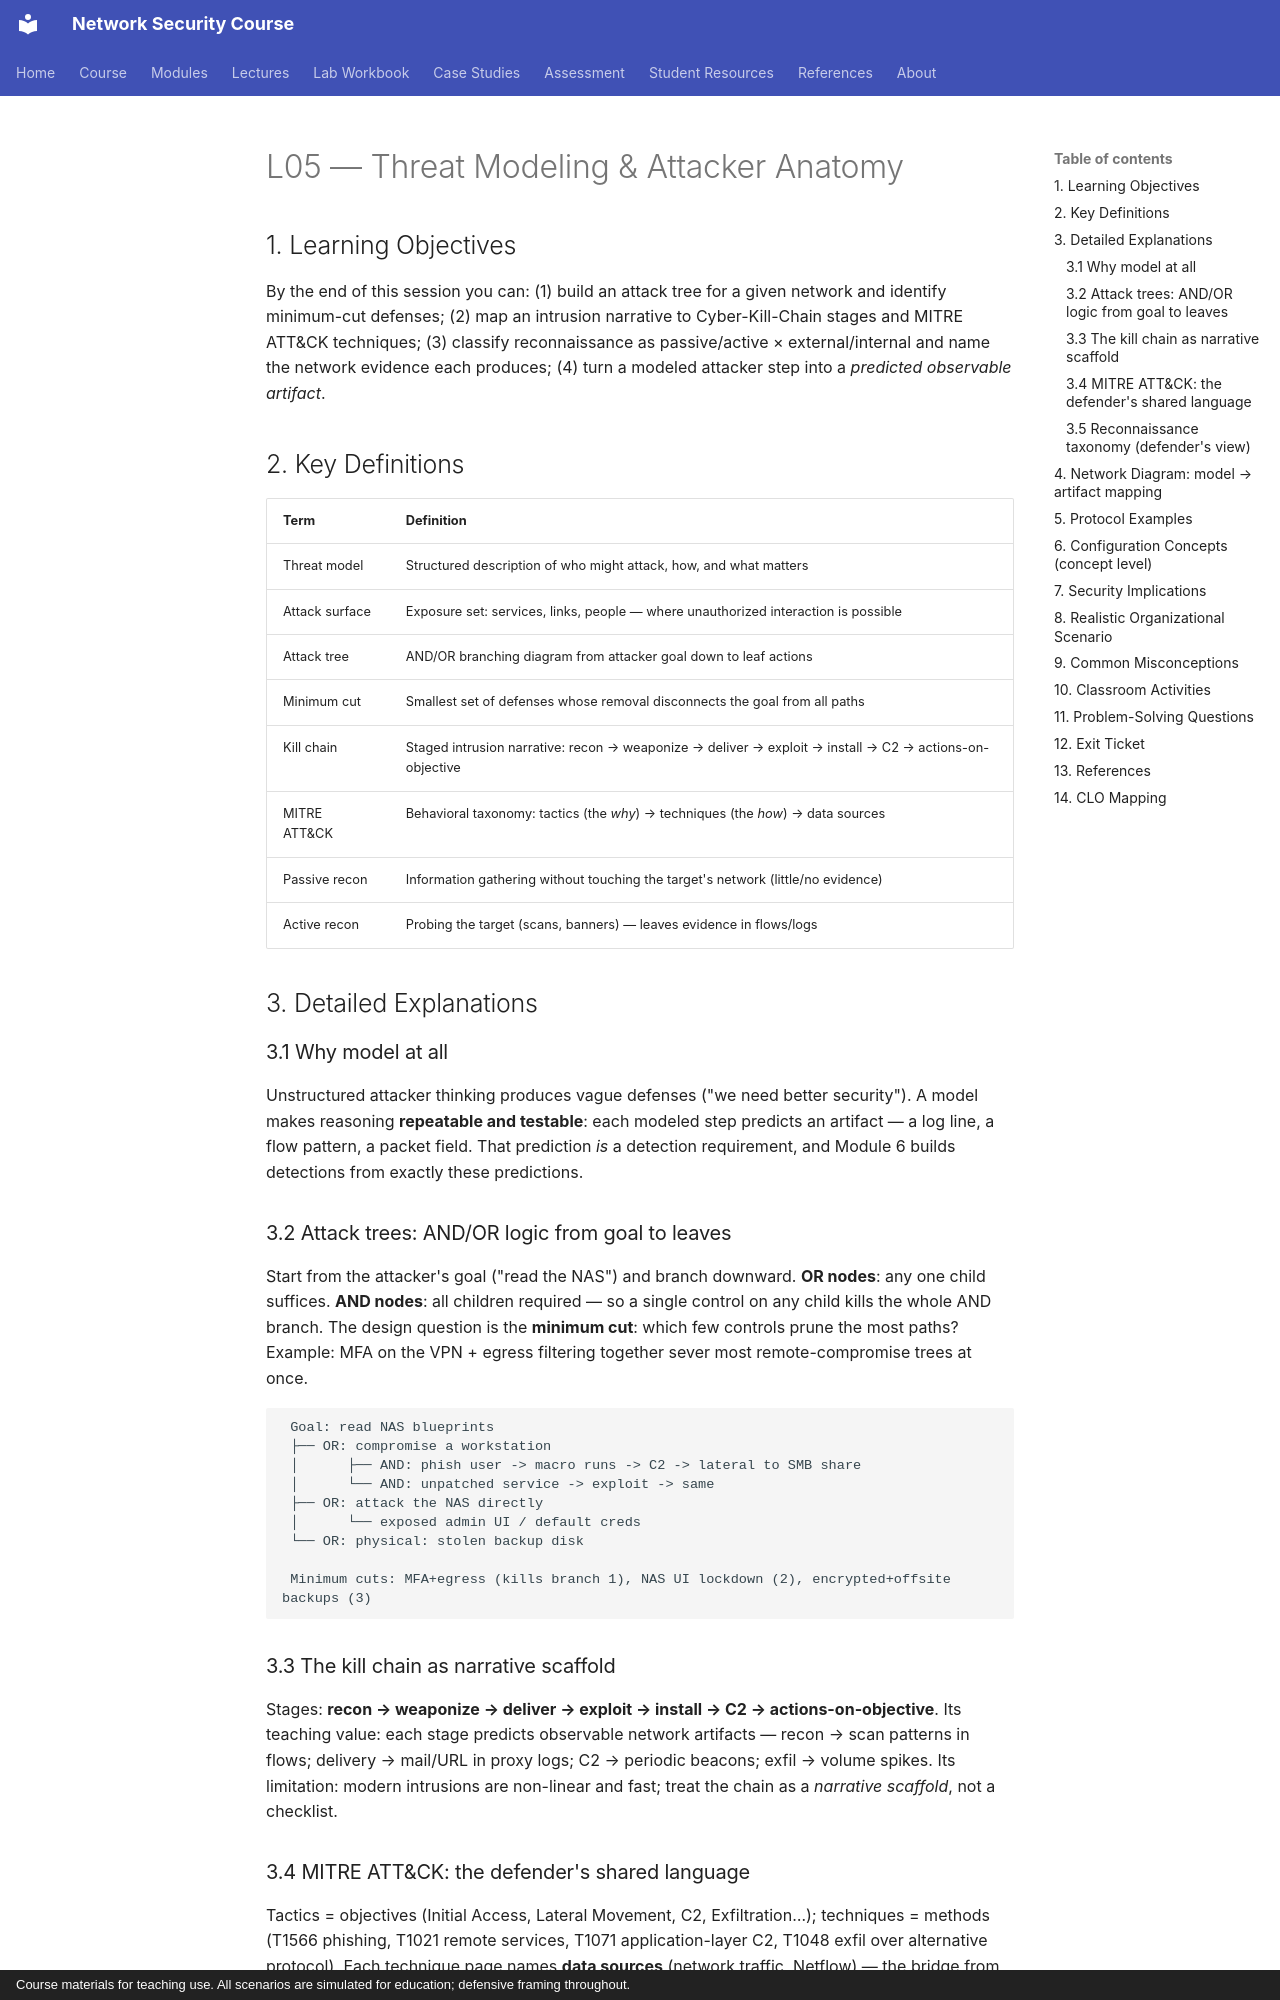

repository: nadeem-majeedch/Network-Security-Course · page: lectures/lecture-05-threat-modeling-attacker-anatomy/index.html · generator: mkdocs · copyright: Course materials for teaching use. All scenarios are simulated for education; defensive framing throughout.

# L05 — Threat Modeling & Attacker Anatomy

## 1. Learning Objectives

By the end of this session you can: (1) build an attack tree for a given network and identify minimum-cut defenses; (2) map an intrusion narrative to Cyber-Kill-Chain stages and MITRE ATT&CK techniques; (3) classify reconnaissance as passive/active × external/internal and name the network evidence each produces; (4) turn a modeled attacker step into a *predicted observable artifact*.

## 2. Key Definitions

| Term | Definition |
|---|---|
| Threat model | Structured description of who might attack, how, and what matters |
| Attack surface | Exposure set: services, links, people — where unauthorized interaction is possible |
| Attack tree | AND/OR branching diagram from attacker goal down to leaf actions |
| Minimum cut | Smallest set of defenses whose removal disconnects the goal from all paths |
| Kill chain | Staged intrusion narrative: recon → weaponize → deliver → exploit → install → C2 → actions-on-objective |
| MITRE ATT&CK | Behavioral taxonomy: tactics (the *why*) → techniques (the *how*) → data sources |
| Passive recon | Information gathering without touching the target's network (little/no evidence) |
| Active recon | Probing the target (scans, banners) — leaves evidence in flows/logs |

## 3. Detailed Explanations

### 3.1 Why model at all
Unstructured attacker thinking produces vague defenses ("we need better security"). A model makes reasoning **repeatable and testable**: each modeled step predicts an artifact — a log line, a flow pattern, a packet field. That prediction *is* a detection requirement, and Module 6 builds detections from exactly these predictions.

### 3.2 Attack trees: AND/OR logic from goal to leaves
Start from the attacker's goal ("read the NAS") and branch downward. **OR nodes**: any one child suffices. **AND nodes**: all children required — so a single control on any child kills the whole AND branch. The design question is the **minimum cut**: which few controls prune the most paths? Example: MFA on the VPN + egress filtering together sever most remote-compromise trees at once.

```
 Goal: read NAS blueprints
 ├── OR: compromise a workstation
 │      ├── AND: phish user -> macro runs -> C2 -> lateral to SMB share
 │      └── AND: unpatched service -> exploit -> same
 ├── OR: attack the NAS directly
 │      └── exposed admin UI / default creds
 └── OR: physical: stolen backup disk

 Minimum cuts: MFA+egress (kills branch 1), NAS UI lockdown (2), encrypted+offsite backups (3)
```

### 3.3 The kill chain as narrative scaffold
Stages: **recon → weaponize → deliver → exploit → install → C2 → actions-on-objective**. Its teaching value: each stage predicts observable network artifacts — recon → scan patterns in flows; delivery → mail/URL in proxy logs; C2 → periodic beacons; exfil → volume spikes. Its limitation: modern intrusions are non-linear and fast; treat the chain as a *narrative scaffold*, not a checklist.
